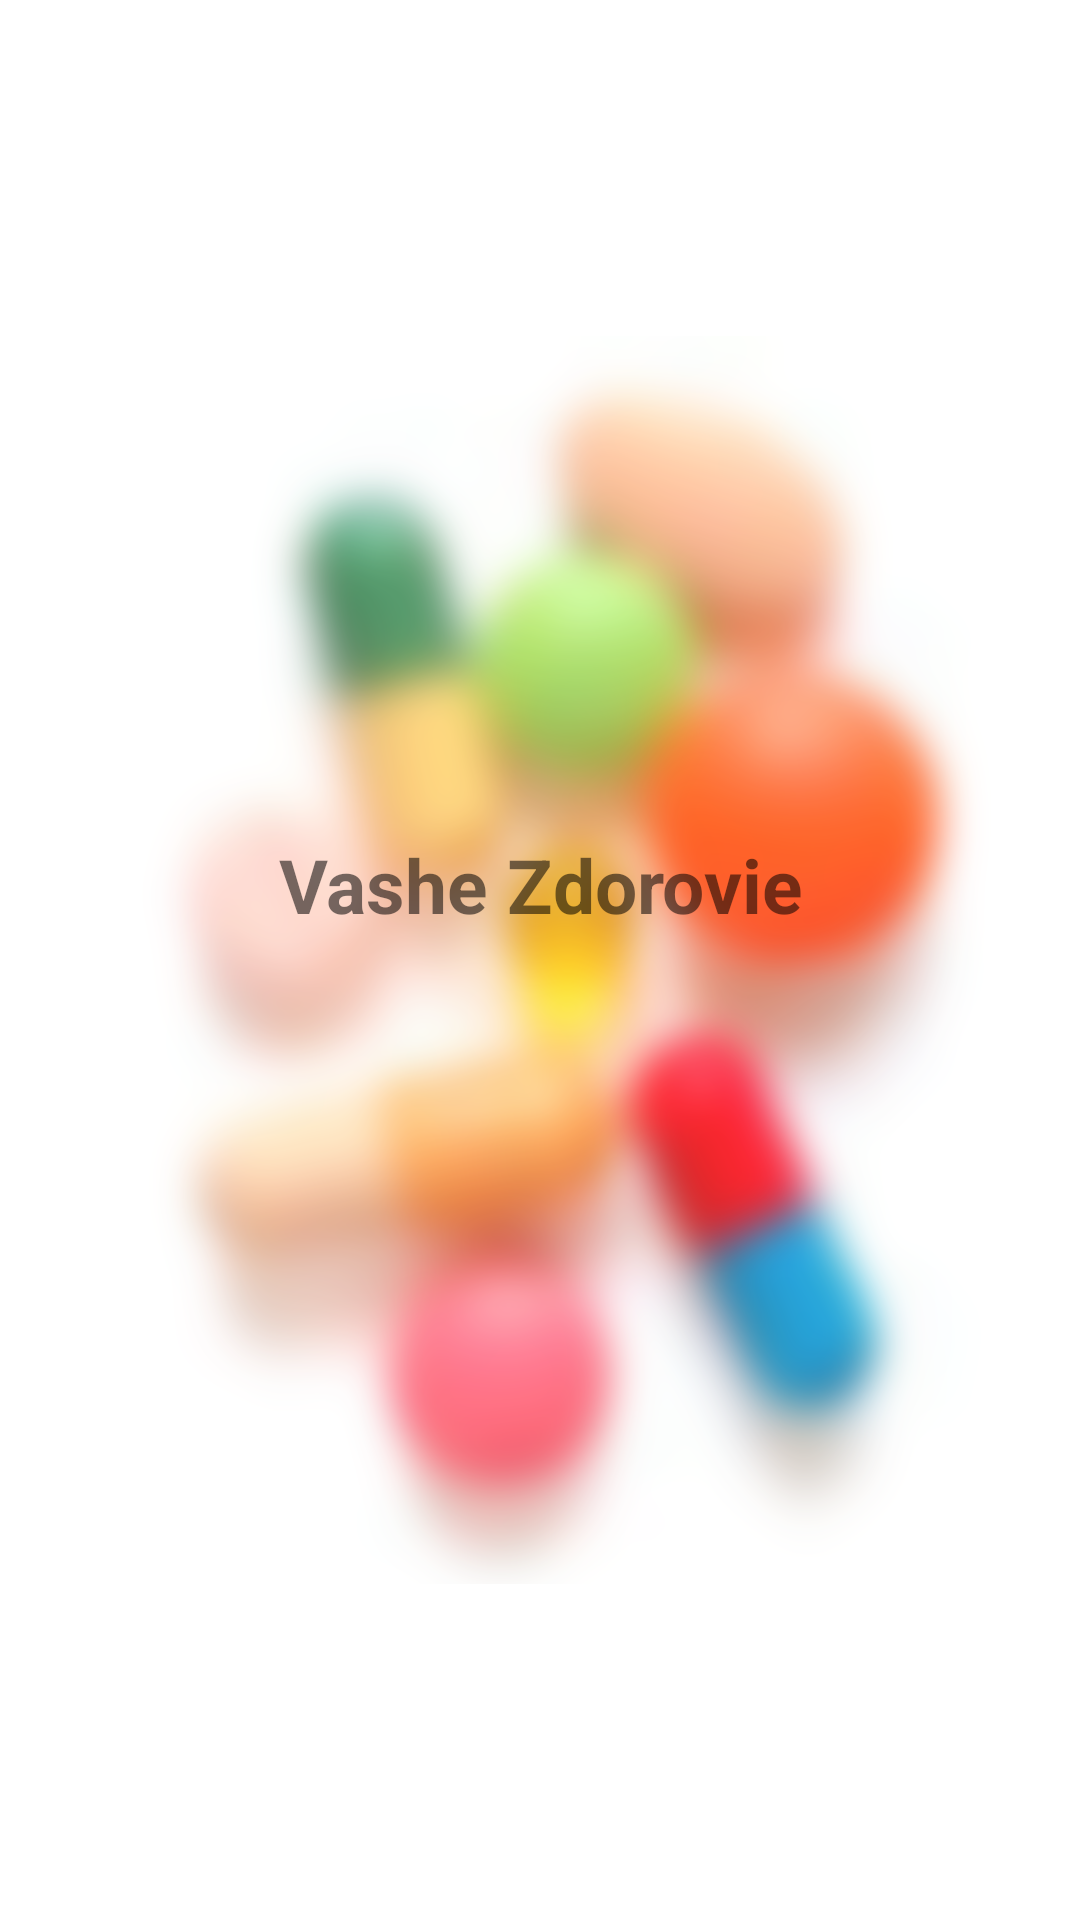

Write the Android layout XML for this screen, with the resource values it uses.
<!-- AndroidManifest.xml: activity theme SplashTheme -->
<!-- res/layout/activity_sign_in.xml -->
<?xml version="1.0" encoding="utf-8"?>
<FrameLayout xmlns:android="http://schemas.android.com/apk/res/android"
    xmlns:app="http://schemas.android.com/apk/res-auto"
    xmlns:tools="http://schemas.android.com/tools"
    android:id="@+id/activity_sign_in"
    android:layout_width="match_parent"
    android:layout_height="match_parent"
    android:background="@drawable/bg_sign_in"
    tools:context="com.example.gek.pb.activity.SignInActivity">


    <LinearLayout
        android:layout_width="match_parent"
        android:layout_height="match_parent"
        android:gravity="center"
        android:orientation="vertical">



        <TextView
            android:id="@+id/tvTitle"
            style="@style/TextTitle"
            android:layout_width="match_parent"
            android:layout_height="wrap_content"
            android:visibility="visible"
            android:text="@string/mes_company" />


        <TextView
            android:id="@+id/tvInfo"
            android:layout_width="match_parent"
            android:layout_height="wrap_content"
            android:gravity="center"
            android:textSize="@dimen/font_size_large"
            android:visibility="gone"
            tools:text="Text info fo messages and status" />

        <Button
            android:id="@+id/btnSignIn"
            style="@style/ButtonBlue"
            android:text="@string/hint_signin"
            android:visibility="gone" />

        <Button
            android:id="@+id/btnSignOut"
            style="@style/ButtonBlue"
            android:text="@string/menu_sign_out"
            android:visibility="gone" />

    </LinearLayout>


    <android.support.design.widget.FloatingActionButton
        android:id="@+id/fabHelp"
        android:layout_width="wrap_content"
        android:layout_height="wrap_content"
        android:layout_margin="@dimen/floating_button_layout_margin"
        android:layout_gravity="bottom|end"
        android:src="@drawable/ic_help"
        android:visibility="invisible"
        app:fabSize="normal" />

</FrameLayout>
<!-- resources referenced by this layout -->
<resources>
  <dimen name="floating_button_layout_margin">8dp</dimen>
  <dimen name="font_size_large">20sp</dimen>
  <!-- drawable bg_sign_in (drawable) -->
  <?xml version="1.0" encoding="utf-8"?>
  <layer-list xmlns:android="http://schemas.android.com/apk/res/android">
  
      <item
          android:drawable="@color/colorBackground"/>
      <item>
          <bitmap
              android:gravity="center"
              android:src="@drawable/medicaments_blur"/>
      </item>
  
  </layer-list>
  <string name="hint_signin">Sign In</string>
  <string name="menu_sign_out">Sign out</string>
  <string name="mes_company">Vashe Zdorovie</string>
  <style name="ButtonBlue" parent="@android:style/Widget.Button.Small">
          <item name="android:background">@drawable/bg_button_blue</item>
          <item name="android:layout_height">@dimen/button_height</item>
          <item name="android:layout_width">@dimen/button_width</item>
          <item name="android:textColor">@color/colorTextButton</item>
          <item name="android:textSize">@dimen/button_text_size</item>
          <item name="android:paddingLeft">@dimen/button_padding_horizontal</item>
          <item name="android:paddingRight">@dimen/button_padding_horizontal</item>
      </style>
  <style name="TextTitle">
          <item name="android:textSize">@dimen/font_size_title</item>
          <item name="android:textStyle">bold</item>
          <item name="android:color">@color/colorPrimaryDark</item>
          <item name="android:gravity">center</item>
          <item name="android:paddingBottom">50dp</item>
      </style>
  <style name="SplashTheme" parent="AppTheme">
          <item name="android:windowBackground">@drawable/bg_splash</item>
      </style>
  <color name="colorBackground">#ffffff</color>
  <!-- drawable medicaments_blur: png bitmap (drawable, 137374 bytes) -->
  <dimen name="button_height">36dp</dimen>
  <dimen name="button_width">120dp</dimen>
  <color name="colorTextButton">#ffffff</color>
  <dimen name="button_text_size">18sp</dimen>
  <dimen name="button_padding_horizontal">16dp</dimen>
  <dimen name="font_size_title">25sp</dimen>
  <color name="colorPrimaryDark">#1b5e20</color>
  <style name="AppTheme" parent="Theme.AppCompat.Light.NoActionBar">
          
          <item name="colorPrimary">@color/colorPrimary</item>
          <item name="colorPrimaryDark">@color/colorPrimaryDark</item>
          <item name="colorAccent">@color/colorAccent</item>
      </style>
  <!-- drawable bg_splash (drawable) -->
  <?xml version="1.0" encoding="utf-8"?>
  <layer-list xmlns:android="http://schemas.android.com/apk/res/android">
  
      <item
          android:drawable="@color/colorBackground"/>
      <item>
          <bitmap
              android:gravity="center"
              android:src="@drawable/logo_splash"/>
      </item>
  
  </layer-list>
  <color name="colorPrimary">#43a047</color>
  <color name="colorAccent">#ff5722</color>
  <!-- drawable logo_splash: png bitmap (drawable, 31216 bytes) -->
</resources>
